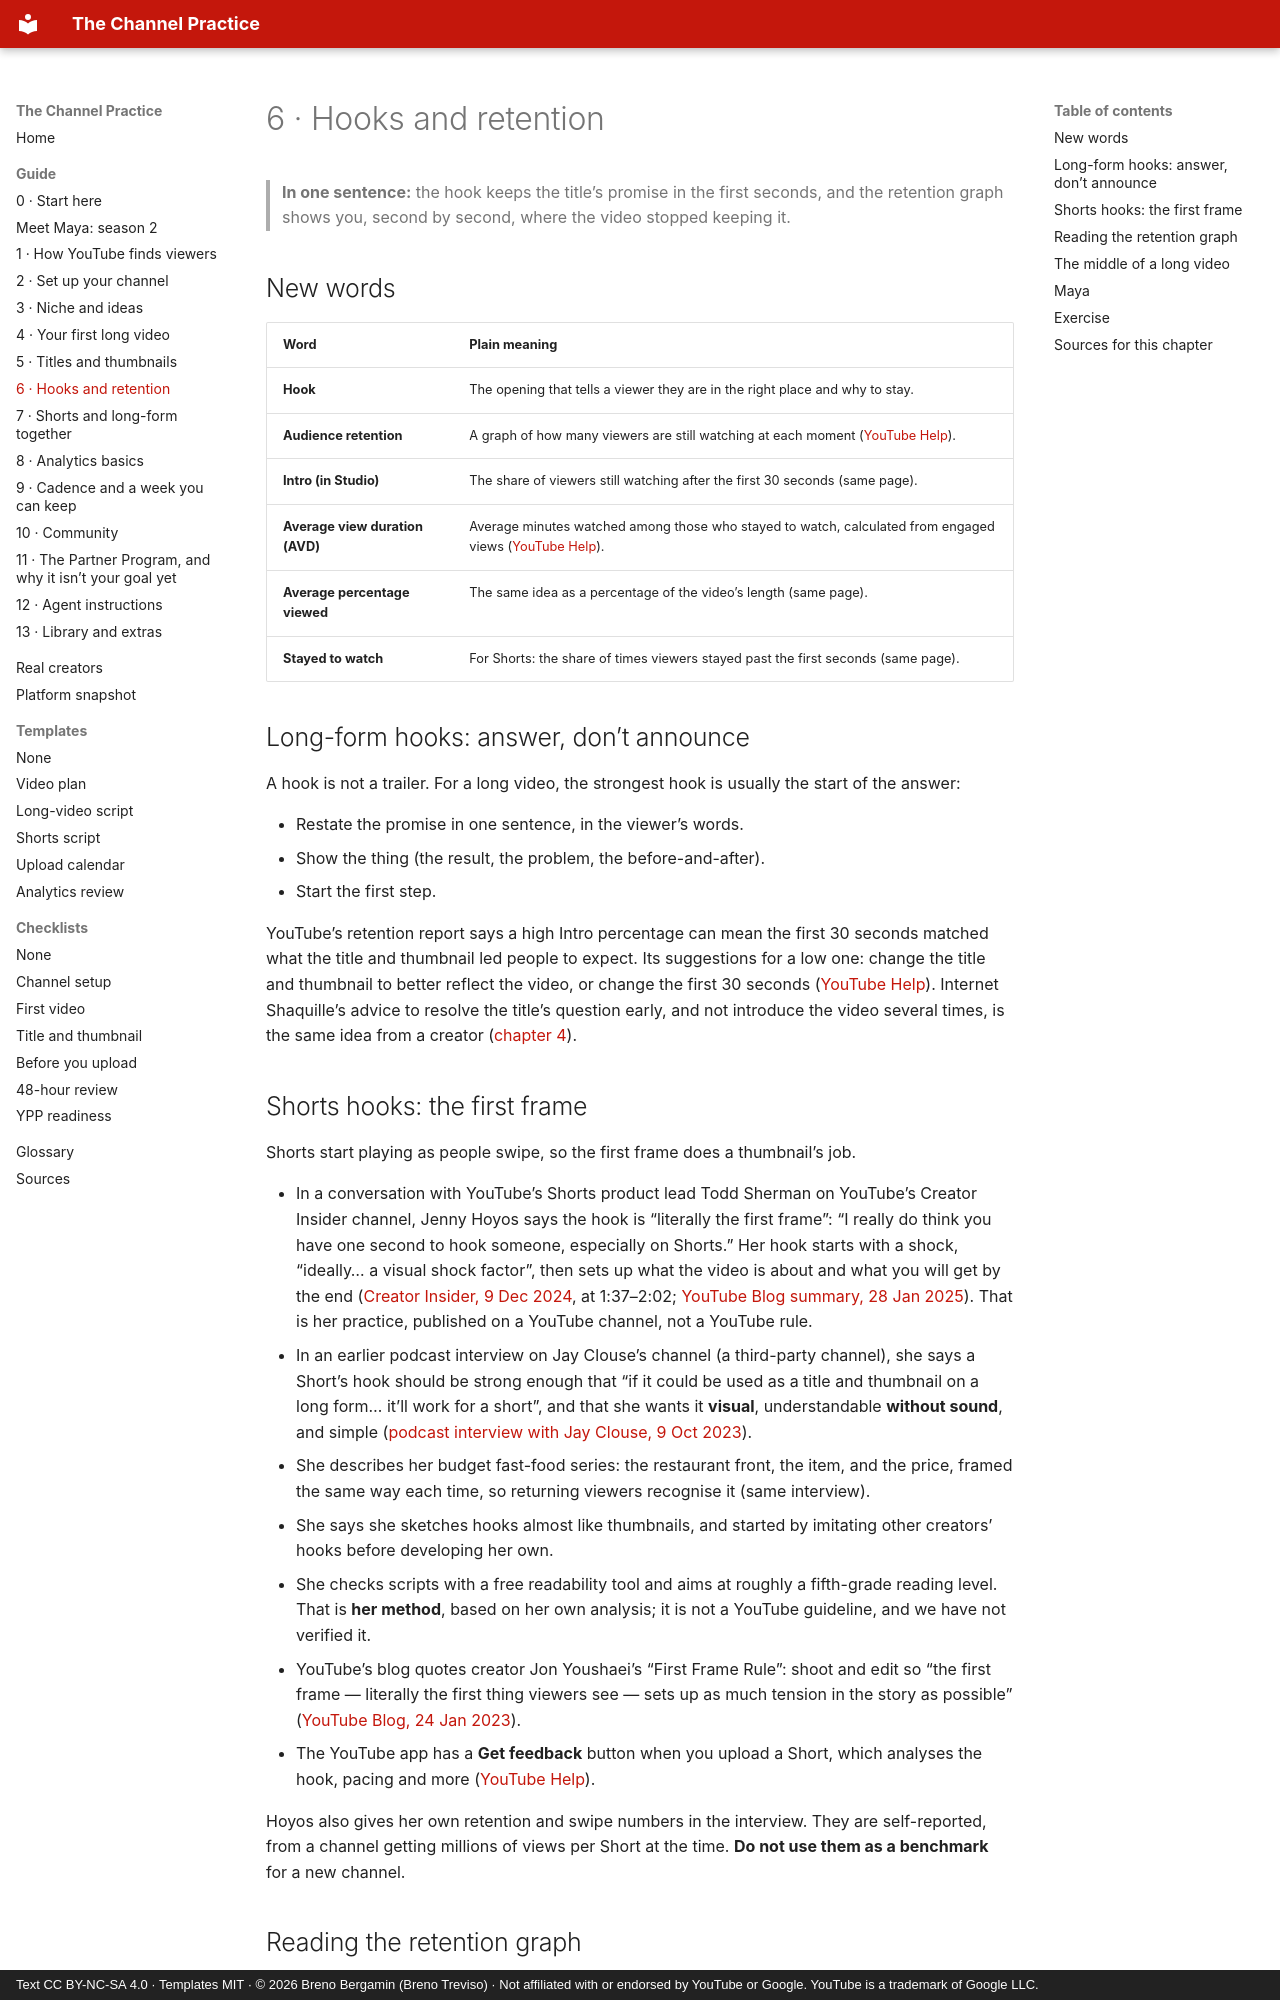

repository: brenotreviso/channel-practice · page: 06-hooks-and-retention/index.html · generator: mkdocs · copyright: Text CC BY-NC-SA 4.0 · Templates MIT · © 2026 Breno Bergamin (Breno Treviso) · Not affiliated with or endorsed by YouTube or Google. YouTube is a trademark of Google LLC.

# 6 · Hooks and retention

> **In one sentence:** the hook keeps the title’s promise in the first seconds, and the retention graph shows you, second by second, where the video stopped keeping it.

## New words

| Word | Plain meaning |
|---|---|
| **Hook** | The opening that tells a viewer they are in the right place and why to stay. |
| **Audience retention** | A graph of how many viewers are still watching at each moment ([YouTube Help](https://support.google.com/youtube/answer/9314415?hl=en)). |
| **Intro (in Studio)** | The share of viewers still watching after the first 30 seconds (same page). |
| **Average view duration (AVD)** | Average minutes watched among those who stayed to watch, calculated from engaged views ([YouTube Help](https://support.google.com/youtube/answer/12220281?hl=en)). |
| **Average percentage viewed** | The same idea as a percentage of the video’s length (same page). |
| **Stayed to watch** | For Shorts: the share of times viewers stayed past the first seconds (same page). |

## Long-form hooks: answer, don’t announce

A hook is not a trailer. For a long video, the strongest hook is usually the start of the answer:

- Restate the promise in one sentence, in the viewer’s words.
- Show the thing (the result, the problem, the before-and-after).
- Start the first step.

YouTube’s retention report says a high Intro percentage can mean the first 30 seconds matched what the title and thumbnail led people to expect. Its suggestions for a low one: change the title and thumbnail to better reflect the video, or change the first 30 seconds ([YouTube Help](https://support.google.com/youtube/answer/9314415?hl=en)). Internet Shaquille’s advice to resolve the title’s question early, and not introduce the video several times, is the same idea from a creator ([chapter 4](04-first-long-video.md)).
